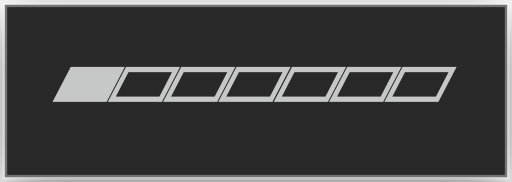
t = 0.00 s
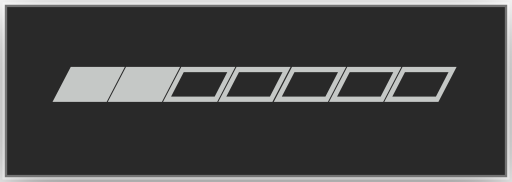
t = 0.10 s
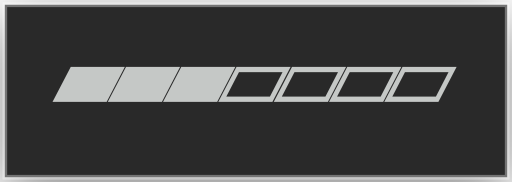
t = 0.22 s
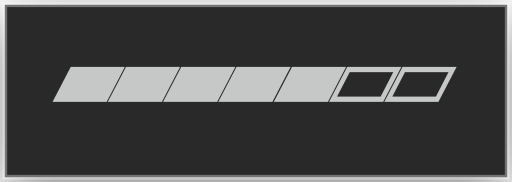
t = 0.32 s
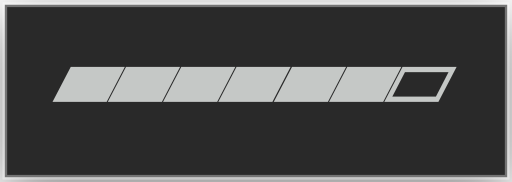
t = 0.42 s
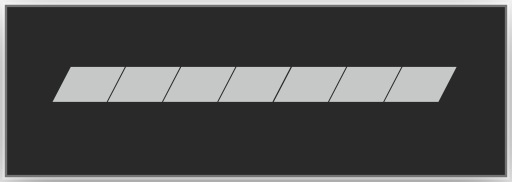
t = 0.54 s

The animated SVG that drew these frames (rendered in a browser with its animation timeline set to each time). Animation: 8 CSS @keyframes rules; one cycle of 0.64 s, repeats indefinitely.

<?xml version="1.0" encoding="UTF-8"?>
<svg viewBox="0 0 108 38.4" xmlns="http://www.w3.org/2000/svg">
<!-- @generated by Click Extra -->
<!-- @recording frames=8 period=0.64s digest=4f0ca258099513ad -->
<style>
    .spinner-aesthetic-matrix {
        font-family: 'Fira Code', 'Cascadia Code', Menlo, Consolas, monospace;
        font-size: 20px;
        line-height: 24.4px;
        font-variant-east-asian: full-width;
    }
    .spinner-aesthetic-title {
        font-size: 18px;
        font-weight: bold;
        font-family: 'Fira Code', 'Cascadia Code', Menlo, Consolas, monospace;
    }
    .spinner-aesthetic-r1 { fill: #c5c8c6 }
    @media (prefers-reduced-motion: no-preference) {
    @keyframes spinner-aesthetic-f0 { 0% { visibility: visible; opacity: 1; } 12.5% { visibility: hidden; opacity: 0; } }
    .spinner-aesthetic-f0 { animation: spinner-aesthetic-f0 0.64s step-end infinite; }
    @keyframes spinner-aesthetic-f1 { 0% { visibility: hidden; opacity: 0; } 12.5% { visibility: visible; opacity: 1; } 25% { visibility: hidden; opacity: 0; } }
    .spinner-aesthetic-f1 { animation: spinner-aesthetic-f1 0.64s step-end infinite; }
    @keyframes spinner-aesthetic-f2 { 0% { visibility: hidden; opacity: 0; } 25% { visibility: visible; opacity: 1; } 37.5% { visibility: hidden; opacity: 0; } }
    .spinner-aesthetic-f2 { animation: spinner-aesthetic-f2 0.64s step-end infinite; }
    @keyframes spinner-aesthetic-f3 { 0% { visibility: hidden; opacity: 0; } 37.5% { visibility: visible; opacity: 1; } 50% { visibility: hidden; opacity: 0; } }
    .spinner-aesthetic-f3 { animation: spinner-aesthetic-f3 0.64s step-end infinite; }
    @keyframes spinner-aesthetic-f4 { 0% { visibility: hidden; opacity: 0; } 50% { visibility: visible; opacity: 1; } 62.5% { visibility: hidden; opacity: 0; } }
    .spinner-aesthetic-f4 { animation: spinner-aesthetic-f4 0.64s step-end infinite; }
    @keyframes spinner-aesthetic-f5 { 0% { visibility: hidden; opacity: 0; } 62.5% { visibility: visible; opacity: 1; } 75% { visibility: hidden; opacity: 0; } }
    .spinner-aesthetic-f5 { animation: spinner-aesthetic-f5 0.64s step-end infinite; }
    @keyframes spinner-aesthetic-f6 { 0% { visibility: hidden; opacity: 0; } 75% { visibility: visible; opacity: 1; } 87.5% { visibility: hidden; opacity: 0; } }
    .spinner-aesthetic-f6 { animation: spinner-aesthetic-f6 0.64s step-end infinite; }
    @keyframes spinner-aesthetic-f7 { 0% { visibility: hidden; opacity: 0; } 87.5% { visibility: visible; opacity: 1; } 100% { visibility: hidden; opacity: 0; } }
    .spinner-aesthetic-f7 { animation: spinner-aesthetic-f7 0.64s step-end infinite; }
    }
</style>
<defs><clipPath id="spinner-aesthetic-clip"><rect x="11" y="3" width="85.4" height="24.4"/></clipPath><filter id="spinner-aesthetic-shadow" x="-50%" y="-50%" width="200%" height="200%"><feGaussianBlur in="SourceAlpha" stdDeviation="6"/><feOffset dx="0" dy="3" result="cast"/><feFlood flood-color="rgba(0,0,0,0.5)"/><feComposite in2="cast" operator="in" result="shadow"/><feComposite in="shadow" in2="SourceAlpha" operator="out"/></filter></defs>
<rect filter="url(#spinner-aesthetic-shadow)" x="1" y="1" width="106" height="36.4" rx="0"/>
<rect fill="#292929" stroke="rgba(255,255,255,0.35)" stroke-width="1" x="1" y="1" width="106" height="36.4" rx="0"/>
<g clip-path="url(#spinner-aesthetic-clip)"><g transform="translate(11, 3)"><g class="spinner-aesthetic-f0" visibility="hidden" opacity="0"><g class="spinner-aesthetic-matrix" font-family="monospace" font-size="20" fill="#c5c8c6"><text class="spinner-aesthetic-r1" x="0" textLength="85.4" y="20">▰▱▱▱▱▱▱</text></g></g><g class="spinner-aesthetic-f1" visibility="hidden" opacity="0"><g class="spinner-aesthetic-matrix" font-family="monospace" font-size="20" fill="#c5c8c6"><text class="spinner-aesthetic-r1" x="0" textLength="85.4" y="20">▰▰▱▱▱▱▱</text></g></g><g class="spinner-aesthetic-f2" visibility="hidden" opacity="0"><g class="spinner-aesthetic-matrix" font-family="monospace" font-size="20" fill="#c5c8c6"><text class="spinner-aesthetic-r1" x="0" textLength="85.4" y="20">▰▰▰▱▱▱▱</text></g></g><g class="spinner-aesthetic-f3" visibility="hidden" opacity="0"><g class="spinner-aesthetic-matrix" font-family="monospace" font-size="20" fill="#c5c8c6"><text class="spinner-aesthetic-r1" x="0" textLength="85.4" y="20">▰▰▰▰▱▱▱</text></g></g><g class="spinner-aesthetic-f4" visibility="hidden" opacity="0"><g class="spinner-aesthetic-matrix" font-family="monospace" font-size="20" fill="#c5c8c6"><text class="spinner-aesthetic-r1" x="0" textLength="85.4" y="20">▰▰▰▰▰▱▱</text></g></g><g class="spinner-aesthetic-f5" visibility="hidden" opacity="0"><g class="spinner-aesthetic-matrix" font-family="monospace" font-size="20" fill="#c5c8c6"><text class="spinner-aesthetic-r1" x="0" textLength="85.4" y="20">▰▰▰▰▰▰▱</text></g></g><g class="spinner-aesthetic-f6" visibility="hidden" opacity="0"><g class="spinner-aesthetic-matrix" font-family="monospace" font-size="20" fill="#c5c8c6"><text class="spinner-aesthetic-r1" x="0" textLength="85.4" y="20">▰▰▰▰▰▰▰</text></g></g><g class="spinner-aesthetic-f7"><g class="spinner-aesthetic-matrix" font-family="monospace" font-size="20" fill="#c5c8c6"><text class="spinner-aesthetic-r1" x="0" textLength="85.4" y="20">▰▱▱▱▱▱▱</text></g></g></g></g>
</svg>
